Run: headless pygame with SDL's dummy video driver; simulated clock (each Clock.tick advances the game by its frame time, no real sleeping); random seed 0; keys injected as events and as key.get_pressed() state; mouse plan: one left click at the window centre at the start of phase 2, then a move to the lower-right quarter at the start of phase 3.
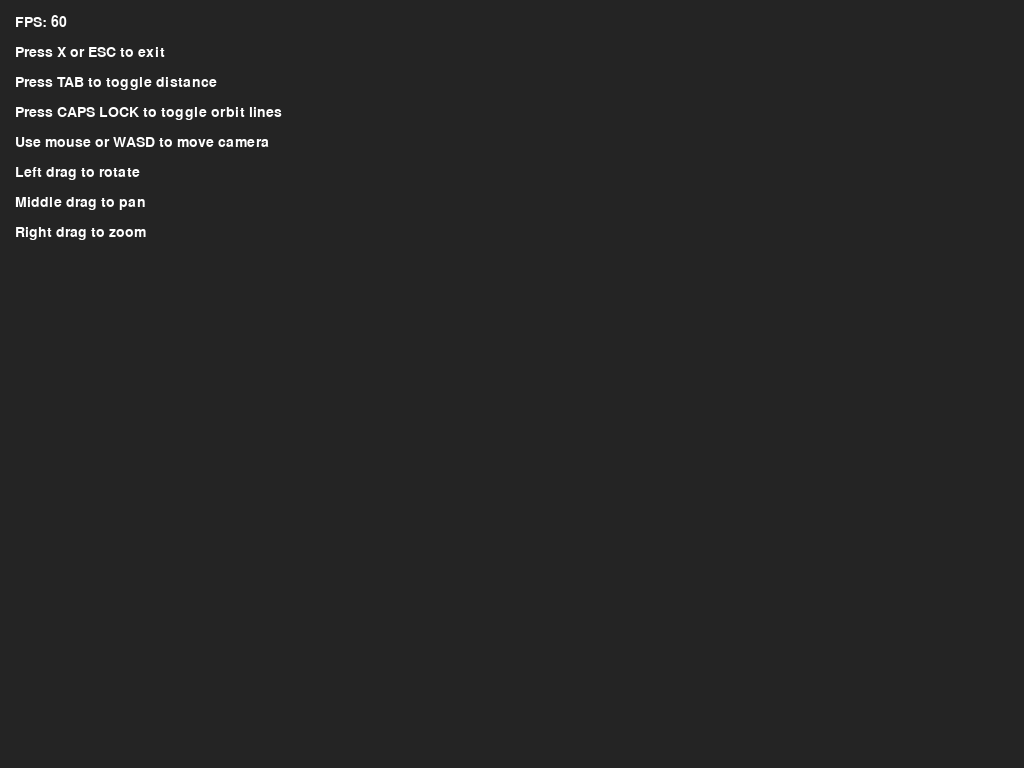
Frame 1 of 4 · flips 1–60 · no input
Frame 2 of 4 · flips 61–180 · clicked the window centre · tapped SPACE, RETURN · held RIGHT (→), D · screen unchanged from frame 1, image omitted
Frame 3 of 4 · flips 181–300 · moved the mouse to the lower-right quarter · held DOWN (↓), S · screen unchanged from frame 2, image omitted
Frame 4 of 4 · flips 301–420 · held LEFT (←), A, UP (↑), W · screen unchanged from frame 3, image omitted

The pygame program that drew these frames:

# ===========================================
# - Title:  3D Solar System Simulation
# - Author: @zerot69 (Updated)
# - Date:   16 Sep 2025
# - Features: 3D Camera, Left/Right/Middle Drag, WASD Movement
# ============================================

import pygame
import math

pygame.init()
WIDTH, HEIGHT = pygame.display.Info().current_w, pygame.display.Info().current_h
WINDOW = pygame.display.set_mode((0, 0), pygame.FULLSCREEN)
COLOR_WHITE = (255, 255, 255)
COLOR_UNIVERSE = (36, 36, 36)
COLOR_SUN = (252, 150, 1)
COLOR_MERCURY = (173, 168, 165)
COLOR_VENUS = (227, 158, 28)
COLOR_EARTH = (107, 147, 214)
COLOR_MARS = (193, 68, 14)
COLOR_JUPITER = (216, 202, 157)
COLOR_SATURN = (191, 189, 175)
COLOR_URANUS = (209, 231, 231)
COLOR_NEPTUNE = (63, 84, 186)
FONT_1 = pygame.font.SysFont("Trebuchet MS", 21)
FONT_2 = pygame.font.SysFont("Trebuchet MS", 16)
pygame.display.set_caption("3D Solar System Simulation")

# ----------------- Camera -----------------
cam_pos = [0.0, 50.0, 200.0]      # Camera position
look_at = [0.0, 0.0, 0.0]         # Camera target
up_vector = [0.0, 1.0, 0.0]
focal_length = 500.0

yaw = 0.0     # rotation around Y axis
pitch = 0.0   # rotation around X axis
rotation_speed = 0.005
pan_speed = 0.3
zoom_speed = 0.5
move_speed = 5.0

# ----------------- Planet Class -----------------
class Planet:
    AU = 149.6e6 * 1000
    G = 6.67428e-11
    TIMESTEP = 60 * 60 * 24 * 2
    SCALE = 200 / AU

    def __init__(self, x, y, z, radius, color, mass):
        self.x = x
        self.y = y
        self.z = z
        self.radius = radius
        self.color = color
        self.mass = mass
        self.orbit = []
        self.sun = False
        self.distance_to_sun = 0
        self.x_vel = 0
        self.y_vel = 0
        self.z_vel = 0

    def draw(self, window, show_distance, draw_line):
      proj = project((self.x, self.y, self.z))
      if proj is None:
          return  # skip if planet is behind camera
      sx, sy = proj
      # Draw orbit
      if len(self.orbit) > 2 and draw_line:
          projected_orbit = []
          for p in self.orbit:
              pr = project(p)
              if pr is not None:
                  projected_orbit.append(pr)
          if len(projected_orbit) > 1:
              pygame.draw.lines(window, self.color, False, projected_orbit, 1)
      # Draw planet
      pygame.draw.circle(window, self.color, (int(sx), int(sy)), max(int(self.radius), 1))
      # Draw distance
      if show_distance and not self.sun:
          dist_text = FONT_2.render(
              f"{round(self.distance_to_sun * 1.057 * 10**-16, 8)} ly", True, COLOR_WHITE
          )
          window.blit(dist_text, (sx - dist_text.get_width()/2, sy - 20))


    def attraction(self, other):
        dx = other.x - self.x
        dy = other.y - self.y
        dz = other.z - self.z
        distance = math.sqrt(dx**2 + dy**2 + dz**2)
        if other.sun:
            self.distance_to_sun = distance
        force = self.G * self.mass * other.mass / distance**2
        fx = force * dx / distance
        fy = force * dy / distance
        fz = force * dz / distance
        return fx, fy, fz

    def update_position(self, planets):
        total_fx = total_fy = total_fz = 0
        for planet in planets:
            if self == planet:
                continue
            fx, fy, fz = self.attraction(planet)
            total_fx += fx
            total_fy += fy
            total_fz += fz
        self.x_vel += total_fx / self.mass * self.TIMESTEP
        self.y_vel += total_fy / self.mass * self.TIMESTEP
        self.z_vel += total_fz / self.mass * self.TIMESTEP
        self.x += self.x_vel * self.TIMESTEP
        self.y += self.y_vel * self.TIMESTEP
        self.z += self.z_vel * self.TIMESTEP
        self.orbit.append((self.x, self.y, self.z))

    def update_scale(self, scale):
        self.radius *= scale

# ----------------- Projection -----------------
def project(point3d):
    x, y, z = point3d
    dx = x - cam_pos[0]
    dy = y - cam_pos[1]
    dz = z - cam_pos[2]
    if dz <= 0:
        return None  # behind camera
    sx = WIDTH/2 + dx * focal_length / dz
    sy = HEIGHT/2 - dy * focal_length / dz
    return sx, sy

# ----------------- Main -----------------
def main():
    global cam_pos, look_at, yaw, pitch

    run = True
    pause = False
    show_distance = False
    draw_line = True
    clock = pygame.time.Clock()

    # Mouse states
    left_drag = False
    middle_drag = False
    right_drag = False
    last_mouse = [0, 0]

    # Planets
    sun = Planet(0, 0, 0, 20, COLOR_SUN, 1.98892e30); sun.sun = True
    mercury = Planet(-0.387*Planet.AU, 0, 0, 5, COLOR_MERCURY, 3.30e23); mercury.y_vel = 47.4e3
    venus = Planet(-0.723*Planet.AU, 0, 0, 9, COLOR_VENUS, 4.8685e24); venus.y_vel = 35.02e3
    earth = Planet(-1*Planet.AU, 0, 0, 10, COLOR_EARTH, 5.9722e24); earth.y_vel = 29.783e3
    mars = Planet(-1.524*Planet.AU, 0, 0, 5, COLOR_MARS, 6.39e23); mars.y_vel = 24.077e3
    jupiter = Planet(-5.204*Planet.AU, 0, 0, 20, COLOR_JUPITER, 1.898e27); jupiter.y_vel = 13.06e3
    saturn = Planet(-9.573*Planet.AU, 0, 0, 18, COLOR_SATURN, 5.683e26); saturn.y_vel = 9.68e3
    uranus = Planet(-19.165*Planet.AU, 0, 0, 14, COLOR_URANUS, 8.681e25); uranus.y_vel = 6.80e3
    neptune = Planet(-30.178*Planet.AU, 0, 0, 12, COLOR_NEPTUNE, 1.024e26); neptune.y_vel = 5.43e3

    planets = [neptune, uranus, saturn, jupiter, mars, earth, venus, mercury, sun]

    while run:
        clock.tick(60)
        WINDOW.fill(COLOR_UNIVERSE)

        # ----------------- Events -----------------
        for event in pygame.event.get():
            if event.type == pygame.QUIT or (event.type == pygame.KEYDOWN and (event.key == pygame.K_x or event.key == pygame.K_ESCAPE)):
                run = False
            elif event.type == pygame.KEYDOWN:
                if event.key == pygame.K_SPACE: pause = not pause
                elif event.key == pygame.K_TAB: show_distance = not show_distance
                elif event.key == pygame.K_CAPSLOCK: draw_line = not draw_line
            elif event.type == pygame.MOUSEBUTTONDOWN:
                last_mouse = list(event.pos)
                if event.button == 1: left_drag = True
                elif event.button == 2: middle_drag = True
                elif event.button == 3: right_drag = True
            elif event.type == pygame.MOUSEBUTTONUP:
                if event.button == 1: left_drag = False
                elif event.button == 2: middle_drag = False
                elif event.button == 3: right_drag = False

        mx, my = pygame.mouse.get_pos()
        dx = mx - last_mouse[0]
        dy = my - last_mouse[1]

        # ----------------- Mouse Control -----------------
        if left_drag:
            yaw += dx * rotation_speed
            pitch += dy * rotation_speed
        if middle_drag:
            cam_pos[0] -= dx * pan_speed
            cam_pos[1] += dy * pan_speed
            look_at[0] -= dx * pan_speed
            look_at[1] += dy * pan_speed
        if right_drag:
            cam_pos[2] += dy * zoom_speed

        last_mouse = [mx, my]

        # ----------------- WASD Movement -----------------
        keys = pygame.key.get_pressed()
        if keys[pygame.K_w]: cam_pos[1] += move_speed
        if keys[pygame.K_s]: cam_pos[1] -= move_speed
        if keys[pygame.K_a]: cam_pos[0] -= move_speed
        if keys[pygame.K_d]: cam_pos[0] += move_speed

        # ----------------- Update Planets -----------------
        for planet in planets:
            if not pause: planet.update_position(planets)
            planet.draw(WINDOW, show_distance, draw_line)

        # ----------------- HUD -----------------
        fps_text = FONT_1.render(f"FPS: {int(clock.get_fps())}", True, COLOR_WHITE)
        WINDOW.blit(fps_text, (15, 15))
        instructions = [
            "Press X or ESC to exit",
            "Press TAB to toggle distance",
            "Press CAPS LOCK to toggle orbit lines",
            "Use mouse or WASD to move camera",
            "Left drag to rotate",
            "Middle drag to pan",
            "Right drag to zoom",
        ]
        y_off = 45
        for instr in instructions:
            WINDOW.blit(FONT_1.render(instr, True, COLOR_WHITE), (15, y_off))
            y_off += 30

        pygame.display.update()

    pygame.quit()

if __name__ == "__main__":
    main()
